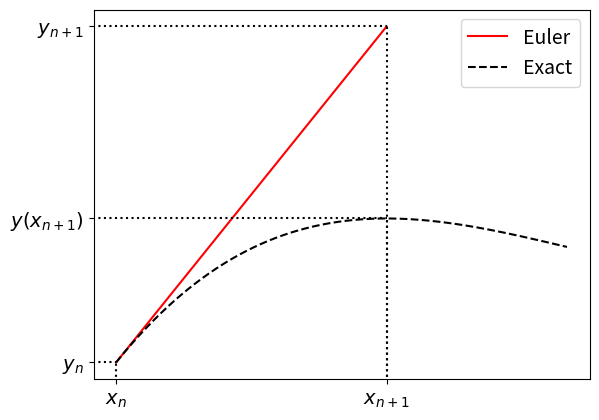
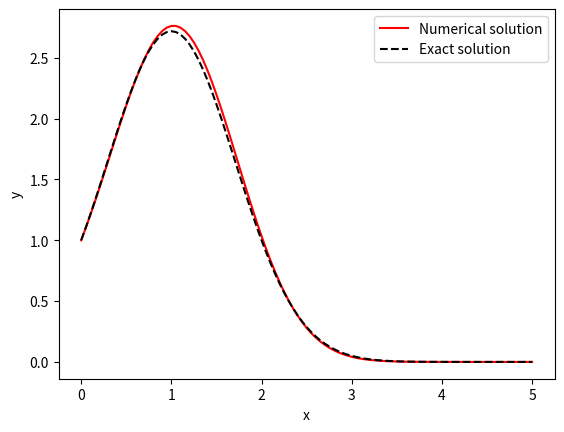

Write Python code to recreate these figures, in order.
#!/usr/bin/env python
# coding: utf-8

# # Euler's Method

# Given a first order ODE of the form:
# 
# $$
# \frac{dy}{dx} = y^\prime = f(x, y)
# $$
# 
# where the value for $y(x = x_0) = y_0$ is known. If we wanted to approximate the solution for $y(x_1) = y_1$ at the point $x_1 = x_0 + h$, we can use the Taylor approximation (expanding around $x_0$):
# 
# $$
# y_1 = y_0 + y^\prime|_{x_0} h + y^{\prime\prime}|_{x_0} \frac{h^2}{2!} + y^{\prime\prime\prime}|_{x_0} \frac{h^3}{3!} + \dots
# $$
# 
# For a small value of $h$ ($0 < h < 1$), we can neglect high order powers of $h$ without incurring too much error:
# 
# $$
# \begin{align*}
# y_1 &\approx y_0 + y^\prime h\\
#     &\approx y_0 + h f(x_0, y_0)
# \end{align*}
# $$

# Now if we used this approximation to find the next value of $y$ at $x_2 = x_1 + h$ , $y_2$,:
# 
# $$
# y_2 \approx y_1 + h f(x_1, y_1)
# $$
# 
# and again for $x_3 = x_2 + h$, $y_3$:
# 
# $$
# y_3 \approx y_2 + h f(x_2, y_2)
# $$
# 
# This method can be iterated $n$ times to find:
# 
# $$
# y_n \approx y_{n-1} + h f(x_{n-1}, y_{n-1})
# $$

# ## Geometric Interpretation

# Another way to see the Euler method is as approximating the solution $y(x)$ as a straight line over the interval $[x_n, x_n + h]$, passing through the point $(x_n, y_n)$ with a gradient of $f(x_n, y_n)$ (the tangent of $y$ at that point):

# In[1]:


import numpy as np
import matplotlib.pyplot as plt

h = 3
xlims = [0, 5]

###Function
def fprime(a, x, y):
    return 3*a[0]*x*x + 2*a[1]*x + a[2]

def f(a,x):
    return a[0]*x*x*x + a[1]*x*x + a[2]*x + a[3]

def sp_to_cubic(sp_xy):
    """
    Construct a cubic polynomial from the stationary points
    """
    X = np.zeros((4,4))
    Y = np.zeros((4,1))
    
    X[::2,0] = 3*sp_xy[:,0]**2
    X[::2,1] = 2*sp_xy[:,0]
    X[::2,2] = 1
    
    X[1::2,0] = sp_xy[:,0]**3
    X[1::2,1] = sp_xy[:,0]**2
    X[1::2,2] = sp_xy[:,0]
    X[1::2,3] = 1
    
    Y[1::2,0] = sp_xy[:,1]
    
    X = np.matrix(X)
    Y = np.matrix(Y)
    return np.array(X.I*Y).flatten()

##Euler
a = sp_to_cubic(np.array([[3, 10],[7, 5]]))

x_euler = [xlims[0], xlims[0] + h]
y_euler = [f(a, x_euler[0]), 0]

y_euler[1] = y_euler[0] + h*fprime(a, xlims[0], y_euler[0])

x_ticks = [r'$x_n$', r'$x_{n+1}$']
y_ticks = [r'$y_n$', r'$y_{n+1}$', r'$y(x_{n+1})$']
    
##Plot
x = np.linspace(xlims[0], xlims[1], 1000)    

plt.plot(x_euler, y_euler, 'r-', label = 'Euler')
plt.plot(x, f(a,x), 'k--', label = 'Exact')

ylim = plt.ylim()
xlim = plt.xlim()

for i in range(len(x_euler)):
    plt.vlines(x = x_euler[i], ymin = -100, ymax = y_euler[i], color = 'black',
               linestyles = ':')
    plt.hlines(y = y_euler[i], xmin = -100, xmax = x_euler[i], color = 'black',
               linestyles = ':')

plt.vlines(x = x_euler[1], ymin = -100, ymax = f(a, x_euler[1]), color = 'black',
               linestyles = ':')
plt.hlines(y = f(a, x_euler[1]), xmin = -100, xmax = x_euler[1], color = 'black',
               linestyles = ':')

#plt.title(r'$h = {:.0f} (x_n - x_0)$'.format(h), fontsize = 16)
plt.ylim(ylim)
plt.xlim(xlim)
plt.xticks(x_euler, x_ticks, fontsize = 14)
plt.yticks(y_euler + [f(a, x_euler[1])], y_ticks, fontsize = 14)
plt.legend(fontsize = 14)
plt.show()


# <div class="worked-example">
#     <h5 class="worked-example-title"><b>Worked Example</b></h5>

# Consider the ODE:
# 
# $$
# \frac{dy}{dx} = -2 (x - 1) y
# $$
# 
# with the given initial conditions: $y = 1$ at $x = 0$.
# 
# This has an analytic solution of:
# 
# $$
# y(x) = e^{(x - 1)^2 + 1}
# $$
# 
# which we can compare our numerical solutions to.
# 
# Let's say we want to find the value of $y$ at $x = 1$ numerically (it's $e$). We shall **choose** a step size of $h = 0.05$ when integrating this out. What we need to do is recursively apply Euler steps until we have reached the desired $x$:

# In[11]:


import numpy as np

x, y = 0, 1 #initial conditions

h = 0.05 #step size

x_end = 1 #the value of x for which we want to know y

#The ODE function
def f(x,y):
    return - 2 * (x -1) * y

#Iterating through the Euler method until x >= x_end:
while x < x_end:
    y = y + h * f(x,y)
    x = x + h #Note, we don't want to update x before it's used in the line above
    
print('y at x = 1 approximated using Euler: ', y)
print('y at x = 1: ', np.e)


# Now, it is often important for us to visualize the solution for $y(x)$ over the interval, rather than only finding the value of $y$ at the end of it. We will plot the numerical solution for $y$ on the interval $0 < x < 5$ along with the exact solution for comparison. We could alter the solution above to append the values to an array (as would be the best solution if we didn't know how many iterations we needed), but instead we will create an array of $x$ values on the interval, as this is known to us before perform the Euler solution:

# In[2]:


import numpy as np
import matplotlib.pyplot as plt

x0, y0 = 0, 1
h = 0.05
x_end = 5

#The ODE function
def f(x,y):
    return -2 * (x - 1) * y

#Constructing the arrays:
x_arr = np.arange(x0, x_end + h, h) #make sure it goes up to and including x_end

y_arr = np.zeros(x_arr.shape)
y_arr[0] = y0

#Performing the Euler method, note we don't use the last x value in the update calculations
for i,x in enumerate(x_arr[:-1]):
    y_arr[i+1] = y_arr[i] + h*f(x, y_arr[i])

#Plotting the solution
fig, ax = plt.subplots()

ax.plot(x_arr, y_arr, color = 'red', label = 'Numerical solution')
ax.plot(x_arr, np.exp( -(x_arr - 1)**2 + 1 ), 'k--', label = 'Exact solution')
ax.set_xlabel('x')
ax.set_ylabel('y')

ax.legend()

plt.show()


# </div>
